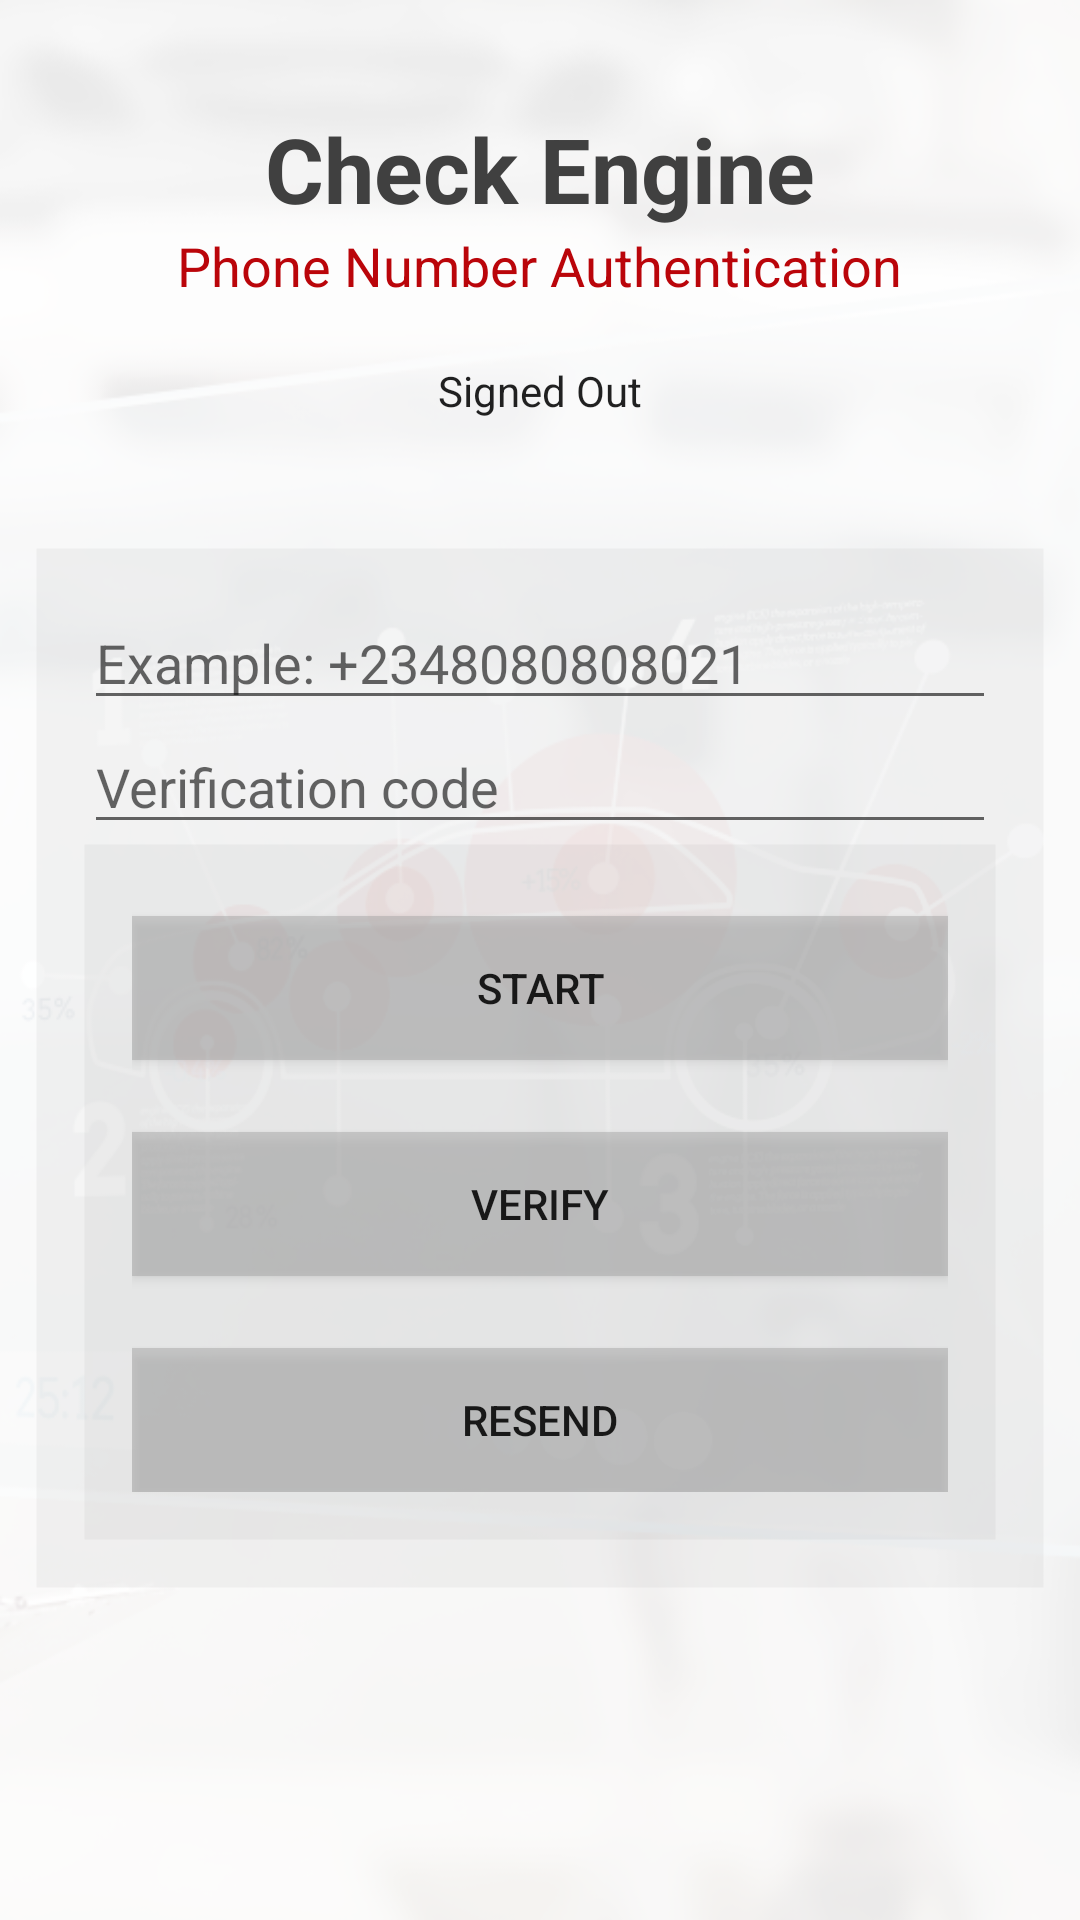

Layout XML and referenced resources for this Android screen:
<!-- AndroidManifest.xml: application theme AppTheme -->
<!-- res/layout/activity_phone_authenticate.xml -->
<LinearLayout xmlns:android="http://schemas.android.com/apk/res/android"
    xmlns:tools="http://schemas.android.com/tools"
    android:id="@+id/main_layout"
    android:layout_width="match_parent"
    android:layout_height="match_parent"
    android:orientation="vertical"

    >

    <LinearLayout
        android:layout_width="match_parent"
        android:orientation="vertical"
        android:paddingTop="36dp"
        android:paddingLeft="@dimen/activity_left_margin"
        android:paddingRight="@dimen/activity_left_margin"
        android:background="@drawable/mainmenu"
        android:layout_height="match_parent">

        <LinearLayout
            android:layout_width="match_parent"
            android:layout_height="wrap_content"
            android:gravity="center_horizontal"
            android:orientation="vertical">

            <TextView
                android:layout_width="match_parent"
                android:layout_height="wrap_content"
                android:paddingTop="0dp"
                android:text="Check Engine"
                android:textColor="#404040"
                android:textSize="30dp"
                android:textStyle="bold"
                android:layout_gravity="center"
                android:gravity="center_horizontal"
                android:id="@+id/title1"
                />

            <TextView
                android:id="@+id/title_text"
                android:layout_width="wrap_content"
                android:layout_height="wrap_content"
                android:textAppearance="?android:attr/textAppearanceMedium"
                android:textColor="#ffba050a"
                android:layout_marginBottom="@dimen/title_bottom_margin"
                android:text="@string/phone_title_text"
                />

            <TextView
                android:id="@+id/status"
                style="@style/ThemeOverlay.MyTextDetail"
                android:text="@string/signed_out" />

            <TextView
                android:id="@+id/detail"
                android:layout_marginBottom="12dp"
                style="@style/ThemeOverlay.MyTextDetail"
                tools:text="Check Engine User ID: 123456789abc" />

        </LinearLayout>


        <LinearLayout
            android:id="@+id/phone_auth_fields"
            android:layout_width="match_parent"
            android:layout_height="wrap_content"
            android:orientation="vertical"
            android:background="@drawable/dashboardmenu"
            android:padding="16dp"
            >

            <LinearLayout
                android:layout_width="match_parent"
                android:layout_height="wrap_content"
                android:orientation="vertical"
                android:weightSum="2.0">

                <EditText
                    android:id="@+id/field_phone_number"
                    android:layout_width="match_parent"
                    android:layout_height="wrap_content"
                    android:hint="@string/hint_phone_number"
                    android:layout_weight="1.0"
                    android:inputType="phone"/>

                <EditText
                    android:id="@+id/field_verification_code"
                    android:layout_width="match_parent"
                    android:layout_height="wrap_content"
                    android:hint="@string/hint_verification_code"
                    android:layout_weight="1.0"
                    android:inputType="number"/>

            </LinearLayout>

            <LinearLayout
                android:layout_width="match_parent"
                android:layout_height="wrap_content"
                android:paddingLeft="16dp"
                android:paddingRight="16dp"
                android:paddingBottom="16dp"
                android:background="@drawable/dashboardmenu"
                android:orientation="vertical"
                >

                <Button
                    android:id="@+id/button_start_verification"
                    android:layout_width="match_parent"
                    android:layout_height="wrap_content"
                    android:layout_marginTop="24dp"
                    android:background="@drawable/button_gray_ripple_effects"
                    android:text="@string/start_phone_auth"/>

                <Button
                    android:layout_marginTop="24dp"
                    android:background="@drawable/button_gray_ripple_effects"
                    android:id="@+id/button_verify_phone"
                    android:layout_width="match_parent"
                    android:layout_height="wrap_content"
                    android:text="@string/verify_phone_auth"/>

                <Button
                    android:layout_marginTop="24dp"
                    android:background="@drawable/button_gray_ripple_effects"
                    android:id="@+id/button_resend"
                    android:layout_width="match_parent"
                    android:layout_height="wrap_content"
                    android:text="@string/resend_phone_auth"/>

            </LinearLayout>

        </LinearLayout>

        <LinearLayout
            android:id="@+id/signed_in_buttons"
            android:layout_width="match_parent"
            android:layout_height="wrap_content"
            android:orientation="vertical"
            android:paddingLeft="16dp"
            android:paddingRight="16dp"
            android:paddingBottom="16dp"
            android:visibility="gone"
            android:background="@drawable/dashboardmenu"
            >

            <Button
                android:id="@+id/goToCheckEngine"
                android:layout_marginTop="24dp"
                android:layout_width="match_parent"
                android:layout_height="wrap_content"
                android:text="Check Engine"
                android:background="@drawable/button_gray_ripple_effects" />

            <Button
                android:id="@+id/sign_out_button"
                android:layout_marginTop="24dp"
                android:layout_width="match_parent"
                android:layout_height="wrap_content"
                android:text="@string/sign_out"
                android:background="@drawable/button_gray_ripple_effects" />

        </LinearLayout>




    </LinearLayout>


</LinearLayout>
<!-- resources referenced by this layout -->
<resources>
  <dimen name="activity_left_margin">12dp</dimen>
  <dimen name="title_bottom_margin">16dp</dimen>
  <!-- drawable button_gray_ripple_effects (drawable) -->
  <?xml version="1.0" encoding="utf-8"?>
  <ripple xmlns:android="http://schemas.android.com/apk/res/android"
      xmlns:tools="http://schemas.android.com/tools"
      android:color="#000000"
      >
      <item android:id="@android:id/mask">
          <shape android:shape="rectangle">
              <solid android:color="#060606" />
          </shape>
      </item>
  
      <item android:drawable="@color/transparentDimBtn" />
  </ripple>
  <!-- drawable dashboardmenu (drawable) -->
  <shape xmlns:android="http://schemas.android.com/apk/res/android" android:shape="rectangle" >
      <solid android:color="#0a000000" />
      <stroke android:width="0.1dp" android:color="#00ffffff"/>
  </shape>
  <!-- drawable mainmenu: png bitmap (drawable, 137796 bytes) -->
  <string name="hint_phone_number">Example: +2348080808021</string>
  <string name="hint_verification_code">Verification code</string>
  <string name="phone_title_text">Phone Number Authentication</string>
  <string name="resend_phone_auth">Resend</string>
  <string name="sign_out">Sign Out</string>
  <string name="signed_out">Signed Out</string>
  <string name="start_phone_auth">Start</string>
  <string name="verify_phone_auth">Verify</string>
  <style name="ThemeOverlay.MyTextDetail" parent="AppTheme">
          <item name="android:layout_width">wrap_content</item>
          <item name="android:layout_height">wrap_content</item>
          <item name="android:fadeScrollbars">true</item>
          <item name="android:gravity">center</item>
          <item name="android:maxLines">5</item>
          <item name="android:padding">4dp</item>
          <item name="android:scrollbars">vertical</item>
          <item name="android:textSize">14sp</item>
      </style>
  <style name="AppTheme" parent="Theme.AppCompat.DayNight.DarkActionBar">
          
          <item name="colorPrimary">@color/colorPrimary</item>
          <item name="colorPrimaryDark">@color/colorPrimaryDark</item>
          <item name="colorAccent">@color/colorAccent</item>
          <item name="android:dropDownListViewStyle">@style/PopupMenuListView</item>
          <item name="android:actionOverflowButtonStyle">@style/OverflowButton</item>
          <item name="actionOverflowButtonStyle">@style/OverflowButton</item>
  
      </style>
  <color name="transparentDimBtn">#73a1a1a1</color>
  <color name="colorPrimary">#e6e6e6</color>
  <color name="colorPrimaryDark">#c2c2c2</color>
  <color name="colorAccent">#ba050a</color>
  <style name="PopupMenuListView" parent="@style/Widget.AppCompat.Light.ListView.DropDown">
          <item name="android:divider">#fde1e1e1</item>
          <item name="android:windowEnterAnimation">@android:anim/fade_out</item>
          <item name="android:windowAllowEnterTransitionOverlap">true</item>
          <item name="android:windowAnimationStyle">@android:anim/fade_in</item>
  
          <item name="android:dividerHeight">1dp</item>
          <item name="android:textColor">#fdc9c9c9</item>
          <item name="android:animationResolution">50</item>
          <item name="android:layout_marginLeft">100dp</item>
          <item name="android:layout_marginRight">100dp</item>
  
      </style>
  <style name="OverflowButton" parent="@style/Widget.AppCompat.ActionButton.Overflow">
          <item name="android:src">@drawable/menuicon</item>
      </style>
  <!-- drawable menuicon: png bitmap (drawable, 178 bytes) -->
</resources>
